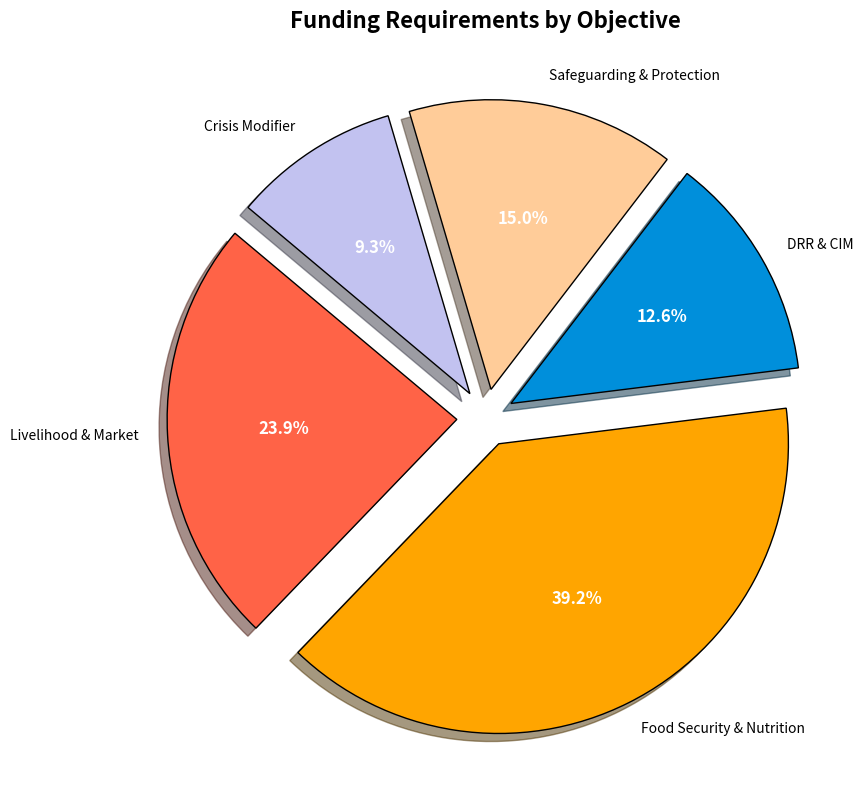

Source code (Python):
import matplotlib.pyplot as plt

# Data
objectives = [
    'Livelihood & Market', 
    'Food Security & Nutrition', 
    'DRR & CIM', 
    'Safeguarding & Protection', 
    'Crisis Modifier'
]
funding_requirements = [
    4668331, 
    7642924, 
    2466393, 
    2919641, 
    1821552
]

# Define colors for each segment
colors = ['#ff6347', '#ffa500', '#008FDB', '#ffcc99', '#c2c2f0']

# Create pie chart
plt.figure(figsize=(10, 8))
explode = (0.1, 0.1, 0.1, 0.1, 0.1)  # Explode all slices for emphasis
patches, texts, autotexts = plt.pie(
    funding_requirements, 
    labels=objectives, 
    autopct='%1.1f%%', 
    startangle=140, 
    colors=colors, 
    explode=explode, 
    shadow=True, 
    wedgeprops={'edgecolor': 'black'}
)

# Adjust the percentage labels for better readability
for autotext in autotexts:
    autotext.set_color('white')
    autotext.set_fontsize(12)
    autotext.set_weight('bold')

# Add title
plt.title('Funding Requirements by Objective', fontsize=16, fontweight='bold', pad=20)

# Show plot
plt.tight_layout()
plt.show()
